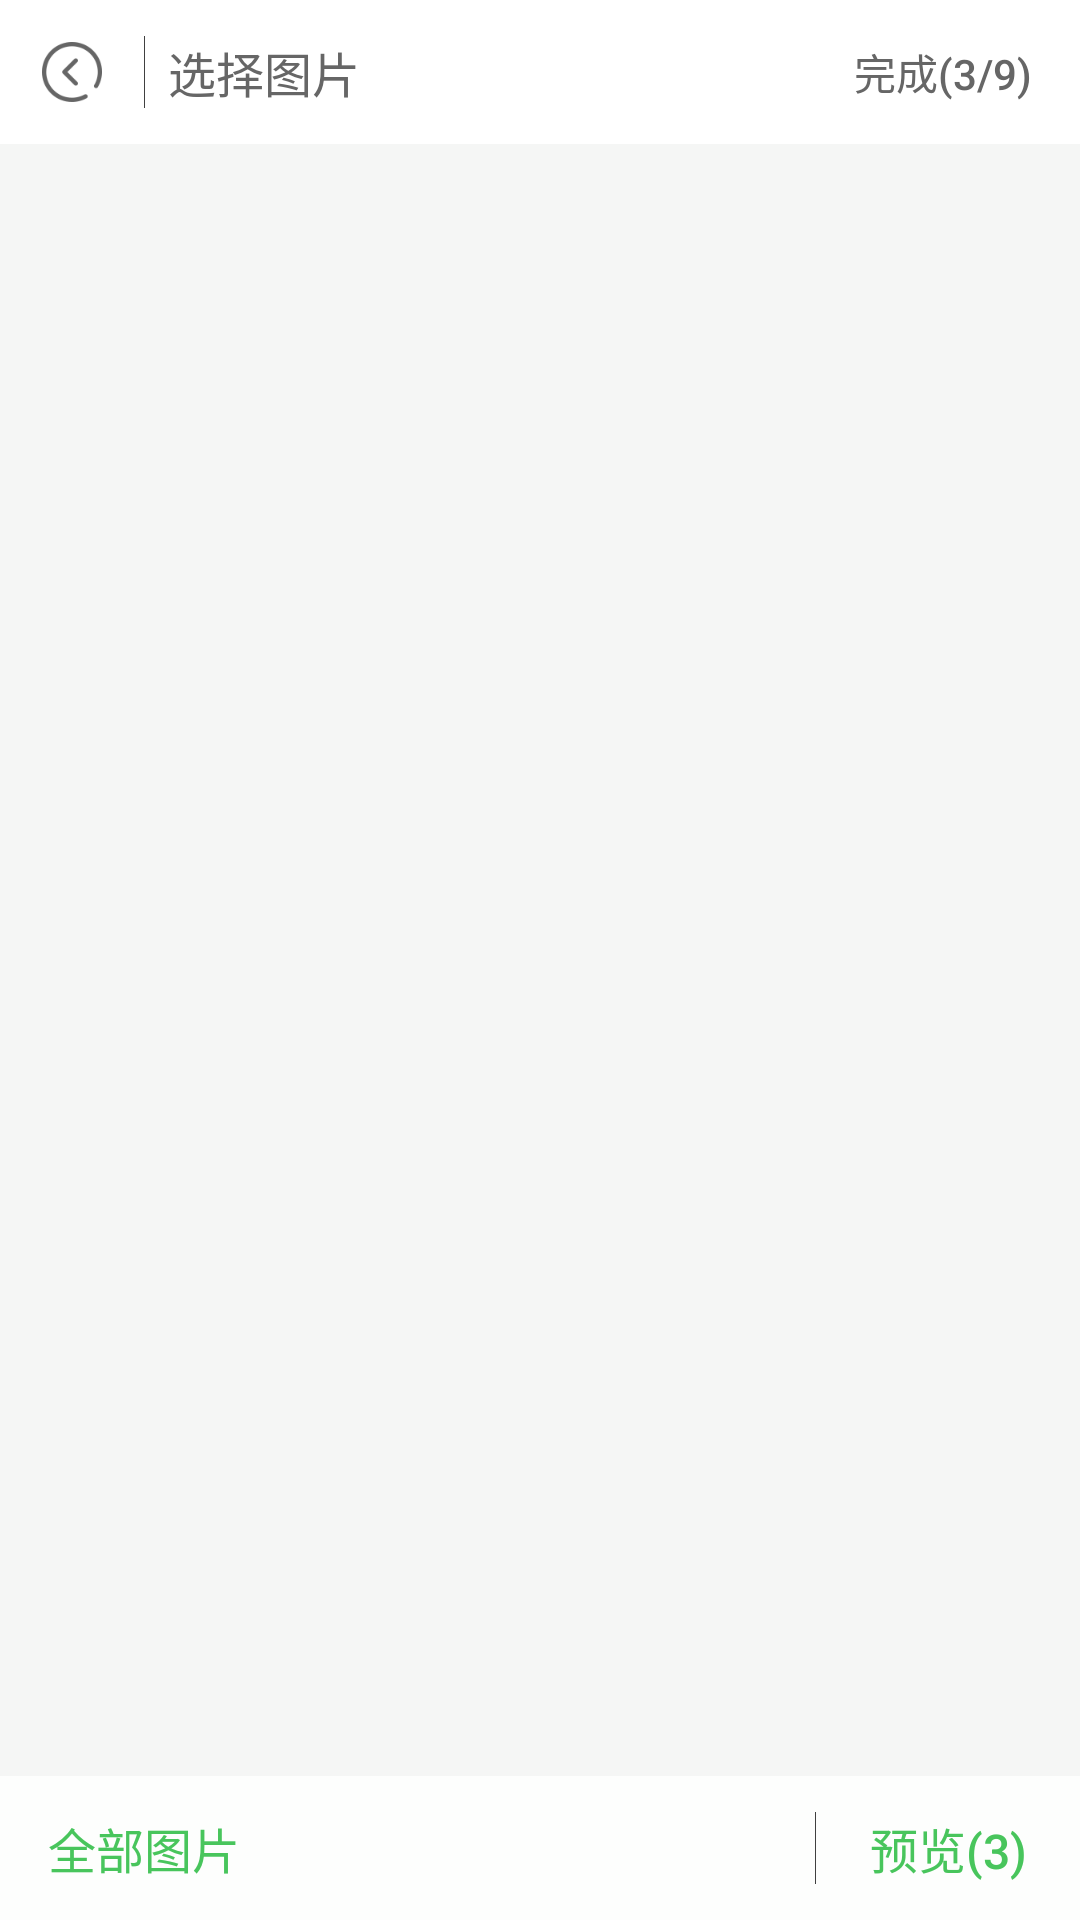

This screen was rendered from an Android layout file. Write that file and the resources it references.
<!-- AndroidManifest.xml: application theme AppTheme -->
<!-- res/layout/activity_image_grid.xml -->
<LinearLayout xmlns:android="http://schemas.android.com/apk/res/android"
              android:layout_width="match_parent"
              android:layout_height="match_parent"
              android:background="#fff"
              android:orientation="vertical">

    <include
        android:id="@+id/top_bar"
        layout="@layout/include_top_bar"/>

    <RelativeLayout
        android:layout_width="match_parent"
        android:layout_height="match_parent"
        android:background="@color/main_bg">

        <GridView
            android:id="@+id/gridview"
            android:layout_width="match_parent"
            android:layout_height="match_parent"
            android:clipToPadding="false"
            android:horizontalSpacing="2dp"
            android:listSelector="@android:color/transparent"
            android:numColumns="3"
            android:paddingBottom="50dp"
            android:paddingLeft="2dp"
            android:paddingRight="2dp"
            android:paddingTop="2dp"
            android:stretchMode="columnWidth"
            android:verticalSpacing="2dp"/>

        <RelativeLayout
            android:id="@+id/footer_bar"
            android:layout_width="match_parent"
            android:layout_height="48dp"
            android:layout_alignParentBottom="true"
            android:background="#DCffffff">

            <Button
                android:id="@+id/btn_dir"
                android:layout_width="wrap_content"
                android:layout_height="match_parent"
                android:layout_centerVertical="true"
                android:background="@null"
                android:drawablePadding="4dp"
                android:drawableRight="@mipmap/text_indicator"
                android:ellipsize="end"
                android:paddingLeft="16dp"
                android:paddingRight="16dp"
                android:singleLine="true"
                android:text="全部图片"
                android:textAllCaps="false"
                android:textColor="@color/main_color"
                android:textSize="16sp"/>

            <Button
                android:id="@+id/btn_preview"
                android:layout_width="wrap_content"
                android:layout_height="match_parent"
                android:layout_alignParentRight="true"
                android:background="@null"
                android:paddingLeft="16dp"
                android:paddingRight="16dp"
                android:text="预览(3)"
                android:textAllCaps="false"
                android:textColor="@color/main_color"
                android:textSize="16sp"/>

            <View
                android:layout_width="1px"
                android:layout_height="match_parent"
                android:layout_marginBottom="12dp"
                android:layout_marginTop="12dp"
                android:layout_toLeftOf="@id/btn_preview"
                android:background="#cc111111"/>
        </RelativeLayout>
    </RelativeLayout>
</LinearLayout>
<!-- res/layout/include_top_bar.xml (included above) -->
<?xml version="1.0" encoding="utf-8"?>
<RelativeLayout
    xmlns:android="http://schemas.android.com/apk/res/android"
    android:layout_width="match_parent"
    android:layout_height="48dp"
    android:background="#fff"
    android:clickable="true">

    <ImageView
        android:id="@+id/btn_back"
        android:layout_width="48dp"
        android:layout_height="match_parent"
        android:layout_centerVertical="true"
        android:background="@drawable/selector_back_press"
        android:padding="14dp"
        android:src="@mipmap/back_arrow"/>

    <View
        android:layout_width="1px"
        android:layout_height="match_parent"
        android:layout_marginBottom="12dp"
        android:layout_marginTop="12dp"
        android:layout_toRightOf="@id/btn_back"
        android:background="#cc111111"/>

    <TextView
        android:id="@+id/tv_des"
        android:layout_width="wrap_content"
        android:layout_height="wrap_content"
        android:layout_centerVertical="true"
        android:layout_marginLeft="8dp"
        android:layout_toRightOf="@id/btn_back"
        android:text="选择图片"
        android:textColor="#666"
        android:textSize="16dp"/>

    <Button
        android:id="@+id/btn_ok"
        android:layout_width="wrap_content"
        android:layout_height="wrap_content"
        android:layout_alignParentRight="true"
        android:layout_centerVertical="true"
        android:layout_marginLeft="8dp"
        android:layout_marginRight="8dp"
        android:background="@null"
        android:minHeight="30dp"
        android:minWidth="50dp"
        android:padding="8dp"
        android:text="完成(3/9)"
        android:textColor="@drawable/selector_text"
        android:textSize="14dp"/>

    <ImageView
        android:id="@+id/btn_del"
        android:layout_width="48dp"
        android:layout_height="match_parent"
        android:layout_alignParentRight="true"
        android:layout_centerVertical="true"
        android:background="@drawable/selector_back_press"
        android:padding="14dp"
        android:src="@mipmap/ic_del"
        android:visibility="gone"/>
</RelativeLayout>
<!-- resources referenced by this layout -->
<resources>
  <color name="main_bg">#f5f6f5</color>
  <color name="main_color">#48c55c</color>
  <!-- drawable selector_text (drawable) -->
  <?xml version="1.0" encoding="utf-8"?>
  <selector xmlns:android="http://schemas.android.com/apk/res/android">
      <item android:color="@color/text_6" android:state_selected="false"/>
      <item android:color="@color/main_color" android:state_pressed="true"/>
      <item android:color="@color/main_color" android:state_enabled="true"/>
      <item android:color="@color/main_color" android:state_selected="true"/>
  </selector>
  <!-- mipmap back_arrow: png bitmap (mipmap-xhdpi, 2259 bytes) -->
  <!-- mipmap ic_del: png bitmap (mipmap-xhdpi, 1327 bytes) -->
  <style name="AppTheme" parent="Theme.AppCompat.Light.NoActionBar">
          <item name="colorPrimary">@color/colorPrimary</item>
          <item name="colorPrimaryDark">@color/colorPrimaryDark</item>
          <item name="colorAccent">@color/colorAccent</item>
          <item name="android:actionBarSize">@dimen/headtop_height</item>
          <item name="android:windowBackground">@drawable/starting_window_drawable</item>
      </style>
  <color name="text_6">#666666</color>
  <color name="colorPrimary">#3F51B5</color>
  <color name="colorPrimaryDark">#303F9F</color>
  <color name="colorAccent">#FF4081</color>
  <dimen name="headtop_height">44dp</dimen>
  <!-- drawable starting_window_drawable (drawable) -->
  <?xml version="1.0" encoding="utf-8"?>
  <layer-list xmlns:android="http://schemas.android.com/apk/res/android">
      
      <item android:drawable="@color/ob_color_white" />
  
      <item
          android:top="100dp">
          
          <bitmap
              android:gravity="top"
              android:src="@mipmap/starting_window_icon" />
      </item>
  </layer-list>
  <color name="ob_color_white">#FFFFFF</color>
</resources>
